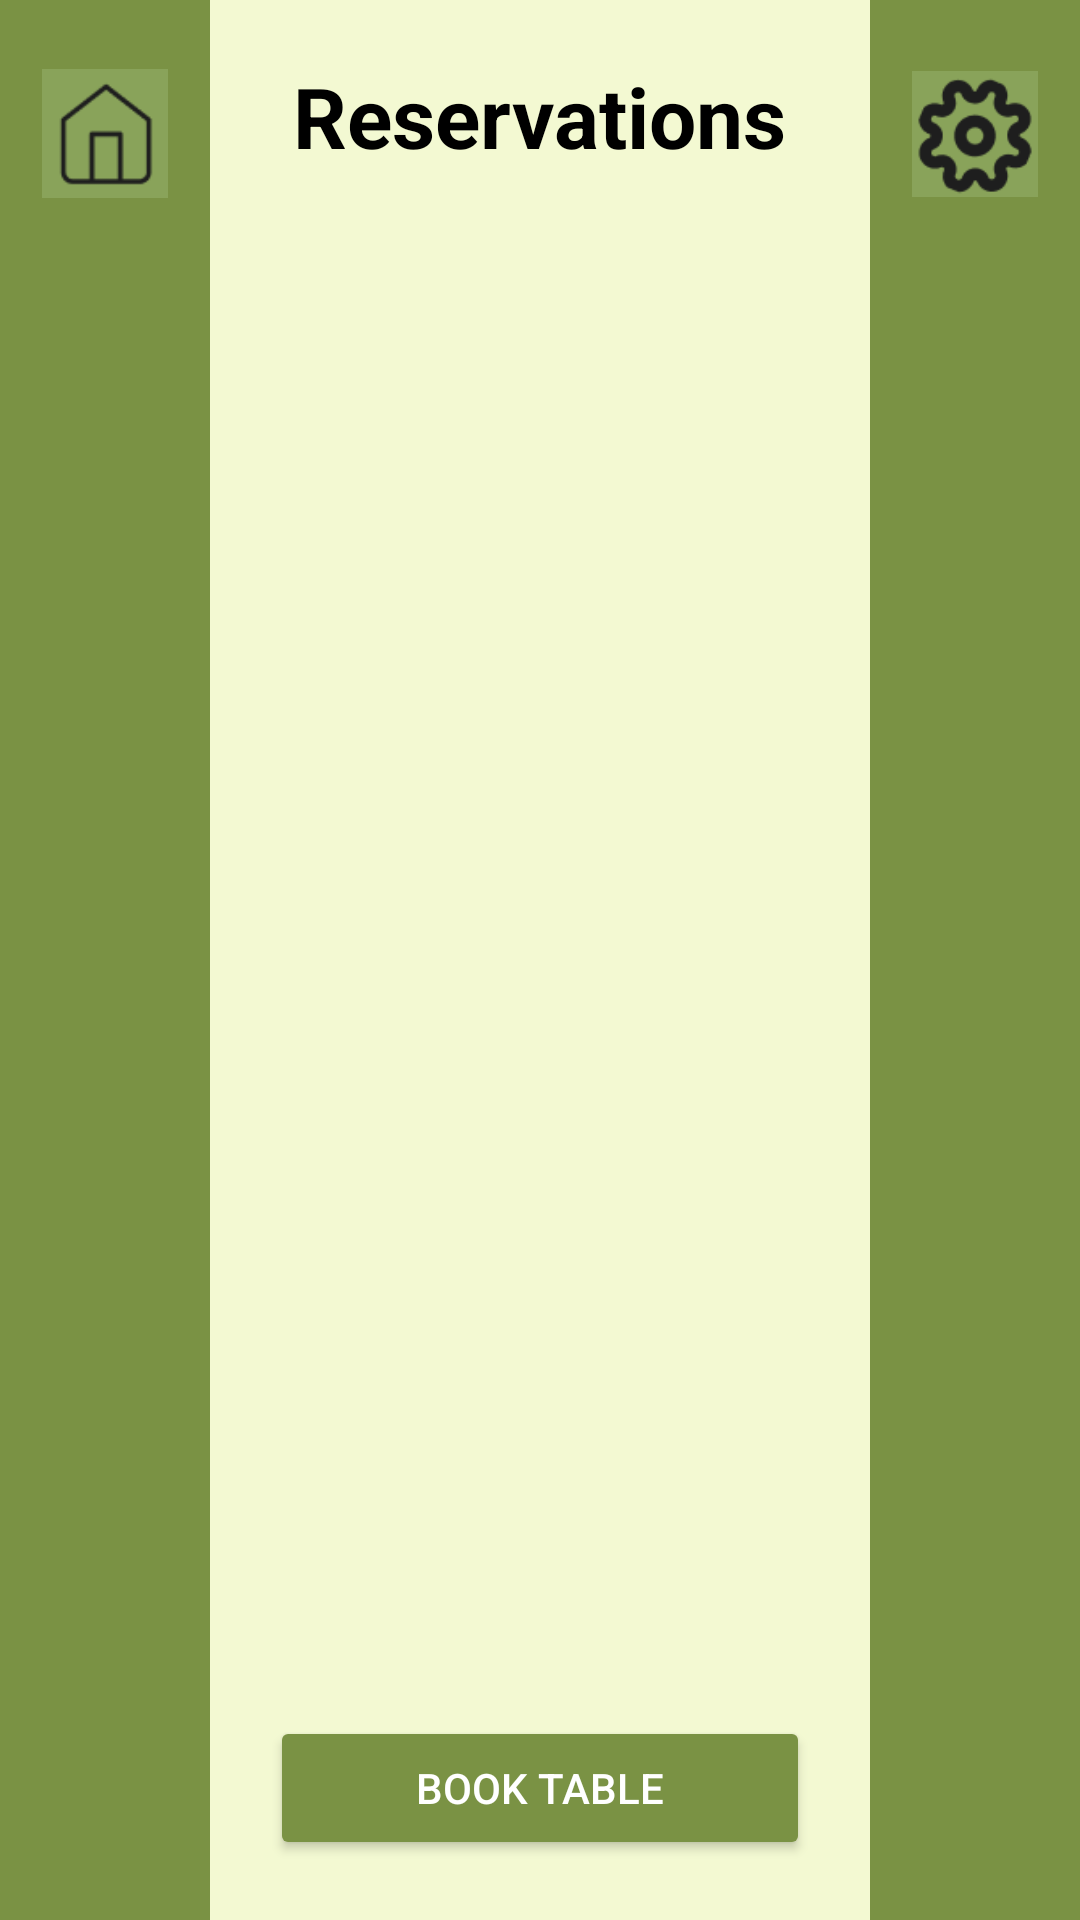

Here is an Android app screen rendered from its layout file. Give the layout XML and the strings, colors and styles it references.
<!-- AndroidManifest.xml: application theme Theme.TableTrackFinal -->
<!-- res/layout/activity_view_reservations.xml -->
<?xml version="1.0" encoding="utf-8"?>
<RelativeLayout xmlns:android="http://schemas.android.com/apk/res/android"
    xmlns:app="http://schemas.android.com/apk/res-auto"
    xmlns:tools="http://schemas.android.com/tools"
    android:id="@+id/main"
    android:layout_width="match_parent"
    android:layout_height="match_parent"
    tools:context=".view_Reservations">

    <LinearLayout
        android:id="@+id/leftColumn"
        android:orientation="vertical"
        android:layout_width="70dp"
        android:layout_height="match_parent"
        android:background="#7A9244"
        android:layout_alignParentStart="true"
        android:gravity="center_horizontal"
        android:paddingTop="20dp">

        <ImageView
            android:id="@+id/home"
            android:layout_width="42dp"
            android:layout_height="49dp"
            app:srcCompat="@drawable/home" />
    </LinearLayout>

    <LinearLayout
        android:id="@+id/rightColumn"
        android:orientation="vertical"
        android:layout_width="70dp"
        android:layout_height="match_parent"
        android:background="#7A9244"
        android:layout_alignParentEnd="true"
        android:gravity="center_horizontal"
        android:paddingTop="20dp">

        <ImageView
            android:id="@+id/settings"
            android:layout_width="42dp"
            android:layout_height="49dp"
            app:srcCompat="@drawable/settings" />
    </LinearLayout>

    <RelativeLayout
        android:id="@+id/middleArea"
        android:layout_width="match_parent"
        android:layout_height="match_parent"
        android:background="#F3F9D2"
        android:layout_toEndOf="@id/leftColumn"
        android:layout_toStartOf="@id/rightColumn"
        android:padding="20dp">

        <TextView
            android:id="@+id/tvTitle"
            android:layout_width="wrap_content"
            android:layout_height="wrap_content"
            android:text="Reservations"
            android:textSize="28sp"
            android:textStyle="bold"
            android:textColor="#000000"
            android:layout_centerHorizontal="true"
            android:layout_marginBottom="20dp"/>

        <ListView
            android:id="@+id/resListView"
            android:layout_width="match_parent"
            android:layout_height="match_parent"
            android:layout_below="@id/tvTitle"
            android:layout_above="@+id/btnMakeRes"
            android:layout_marginBottom="10dp"/>

        <Button
            android:id="@+id/btnMakeRes"
            android:text="Book Table"
            android:layout_width="match_parent"
            android:layout_height="wrap_content"
            android:layout_alignParentBottom="true"
            android:backgroundTint="#7A9244"
            android:textColor="#FFFFFF"/>

    </RelativeLayout>
</RelativeLayout>
<!-- resources referenced by this layout -->
<resources>
  <!-- drawable home: png bitmap (drawable, 778 bytes) -->
  <!-- drawable settings: png bitmap (drawable, 3022 bytes) -->
  <style name="Theme.TableTrackFinal" parent="Base.Theme.TableTrackFinal" />
  <style name="Base.Theme.TableTrackFinal" parent="Theme.Material3.DayNight.NoActionBar">
          
          
      </style>
</resources>
